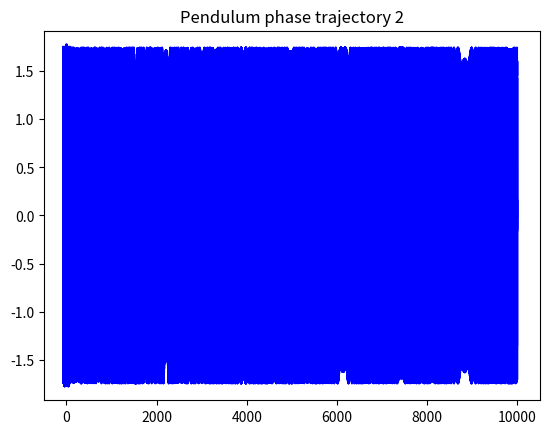

Python code for this plot:
import numpy as np
import math
import matplotlib.pyplot as plt
from scipy.special import gamma

class Gravity():
    def __init__(self, planet):
        self.g_dict = {"Mercury": 3.7, "Venus": 8.87, "Earth": 9.81, "Mars": 3.71, "Jupiter": 24.79, 
                       "Saturn": 10.44, "Uranus": 8.69, "Neptune": 11.15, "Pluto": 0.62, "Sun": 274.0,
                       "Io": 1.79, "Moon": 1.62, "Europa": 1.31, "Ganymede": 1.43, "Callisto": 1.24, 
                       "Enceladus": 0.113, "Titan": 1.35, "Rhea": 0.264, "Miranda": 0.079, "Ariel": 0.269,
                       "Triton": 0.779, "Charon": 0.288, "Amalthea": 0.020, "Himalia": 0.062, 
                       "Mimas": 0.064, "Tethys": 0.147, "Dione": 0.233, "Hyperion": 0.017, "Iapetus": 0.224,
                       "Phoebe": 0.042, "Umbriel": 0.2, "Titania": 0.38, "Oberon": 0.35, "Nereid": 0.003,
                       "Styx": 0.005, "Nix": 0.012, "Kerberos": 0.003, "Hydra": 0.008}
        for key, value in self.g_dict.items():
            if planet == key:
                self.g = value
            # else:
            #     raise TypeError('Write only on of this space objects: "Mercury": 3.7, "Venus": 8.87, "Earth": 9.81, "Mars": 3.71, "Jupiter": 24.79, "Saturn": 10.44, "Uranus": 8.69, "Neptune": 11.15, "Pluto": 0.62, "Sun": 274.0,"Io": 1.79, "Moon": 1.62, "Europa": 1.31, "Ganymede": 1.43, "Callisto": 1.24, "Enceladus": 0.113, "Titan": 1.35, "Rhea": 0.264, "Miranda": 0.079, "Ariel": 0.269, "Triton": 0.779, "Charon": 0.288, "Amalthea": 0.020, "Himalia": 0.062,   "Mimas": 0.064, "Tethys": 0.147, "Dione": 0.233, "Hyperion": 0.017, "Iapetus": 0.224,"Phoebe": 0.042, "Umbriel": 0.2, "Titania": 0.38, "Oberon": 0.35, "Nereid": 0.003,"Styx": 0.005, "Nix": 0.012, "Kerberos": 0.003, "Hydra": 0.008')

    def other_g(self, your_g):
        self.g = your_g
        return self.g
    
    def angle__v0x(self, v0: int | float, v0x: int | float):
        return np.acos(v0x / v0)
    def angle__v0y(self, v0: int | float, v0y: int | float):
        return np.asin(v0y / v0)
    
    def v0__v0x_angle(self, v0x: int | float, angle_deg: int | float):
        angle_deg = np.radians(angle_deg)
        return v0x / np.cos(angle_deg)
    def v0__v0y_angle(self, v0y: int | float, angle_deg: int | float):
        angle_deg = np.radians(angle_deg)
        return v0y / np.sin(angle_deg)
    def v0__L_angle(self, L: int | float, angle: int | float):
        return np.sqrt(L * self.g / np.sin(2 * angle))
    
    def v0x__L_tfall(self, L: int | float, tfall: int | float):
        return L / tfall
    def v0x__xt_tfall(self, xt: int | float, tfall: int | float):
        return xt / tfall
    def v0x__v0_angle(self, v0: int | float, angle_deg: int | float):
        angle_deg = np.radians(angle_deg)
        return v0 * np.cos(angle_deg)
    

    def v0y__tfall(self, tfall: int | float):
        return tfall * self.g / 2
    def v0y__H(self, H: int | float):
        return np.sqrt(2 * self.g * H)
    def v0y__vy_tfall(self, vy: int | float, tfall: int | float):
        return vy + (self.g * tfall)
    def v0y__yt_tfall(self, yt: int | float, tfall: int | float):
        return (yt + 0.5 * self.g * tfall ** 2) / tfall
    def v0y__v0_angle(self, v0: int | float, angle_deg: int | float):
        angle_deg = np.radians(angle_deg)
        return v0 * np.sin(angle_deg)
    
    def H(self, v0y: int | float):
        return v0y ** 2 / (2 * self.g)
    
    def tfall__v0y(self, v0y: int | float):
        return 2 * v0y / self.g
    def tfall__L_v0x(self, L: int | float, v0x: int | float):
        return L / v0x

    def L__v0x_tfall(self, v0x: int | float, tfall: int | float):
        return v0x * tfall
    def L__v0_angle(self, v0: int | float, angle_deg: int | float):
        angle_deg = np.radians(angle_deg)
        return v0 ** 2 / self.g * np.sin(2 * angle_deg)
    
    def xt(self, v0x: int | float, tfall: int | float):
        return v0x * tfall
    def yt(self, v0y: int | float, tfall: int | float):
        return v0y * tfall - self.g * tfall ** 2 / 2

    def vx(self, v0x: int | float):
        return v0x
    def vy(self, v0y: int | float, tfall: int | float):
        return v0y - (self.g * tfall)
        
    def trajectory_2_parameters(self, **kwargs):
        x_list = []
        y_list = []
        keys = list(kwargs.keys())
        for i in range(len(keys) - 1):
            if (keys[i] == "v0" or keys[i] == "V0") and (keys[i + 1] == "angle" or keys[i + 1] == "Angle"):
                v0 = kwargs[keys[i]]
                angle = kwargs[keys[i + 1]]
                v0x = self.v0x__v0_angle(v0, angle)
                v0y = self.v0y__v0_angle(v0, angle)
            elif (keys[i] == "angle" or keys[i] == "Angle") and (keys[i + 1] == "v0" or keys[i + 1] == "V0"):
                v0 = kwargs[keys[i + 1]]
                angle = kwargs[keys[i]]
                v0x = self.v0x__v0_angle(v0, angle)
                v0y = self.v0y__v0_angle(v0, angle)

            elif (keys[i] == "angle" or keys[i] == "Angle") and (keys[i + 1] == "time" or keys[i + 1] == "Time"):
                angle = kwargs[keys[i]]
                tfall = kwargs[keys[i + 1]]
                v0y = self.v0y__tfall(tfall)
                v0 = self.v0__v0y_angle(v0y, angle)
                v0x = self.v0x__v0_angle(v0, angle)
            elif (keys[i] == "time" or keys[i] == "Time") and (keys[i + 1] == "angle" or keys[i + 1] == "Angle"):
                angle = kwargs[keys[i + 1]]
                tfall = kwargs[keys[i]]
                angle_deg = np.radians(angle_deg)
                v0y = self.v0y__tfall(tfall)
                v0 = self.v0__v0y_angle(v0y, angle_deg)
                v0x = self.v0x__v0_angle(v0, angle_deg)

            elif (keys[i] == "Length" or keys[i] == "length") and (keys[i + 1] == "time" or keys[i + 1] == "Time" or keys[i + 1] == "T" or keys[i + 1] == "t"):
                l = kwargs[keys[i]]
                tfall = kwargs[keys[i + 1]]
                v0x = self.v0x__L_tfall(l, tfall)
                v0y = self.v0y__tfall(tfall)
            elif (keys[i] == "tfall" or keys[i] == "Time" or keys[i] == "T" or keys[i] == "t") and (keys[i + 1] == "Length" or keys[i + 1] == "length"):
                l = kwargs[keys[i + 1]]
                tfall = kwargs[keys[i]]
                v0x = self.v0x__L_tfall(l, tfall)
                v0y = self.v0y__tfall(tfall)

            elif (keys[i] == "Length" or keys[i] == "length") and (keys[i + 1] == "Height" or keys[i + 1] == "height"):
                l = kwargs[keys[i]]
                h = kwargs[keys[i + 1]]
                v0y = self.v0y__H(h)
                tfall = self.tfall__v0y(v0y)
                v0x = self.v0x__L_tfall(l, tfall)
            elif (keys[i] == "Height" or keys[i] == "height") and (keys[i + 1] == "Length" or keys[i + 1] == "length"):
                l = kwargs[keys[i + 1]]
                h = kwargs[keys[i]]
                v0y = self.v0y__H(h)
                tfall = self.tfall__v0y(v0y)
                v0x = self.v0x__L_tfall(l, tfall)

            elif (keys[i] == "v0x" or keys[i] == "V0X") and (keys[i + 1] == "time" or keys[i + 1] == "Time" or keys[i + 1] == "T" or keys[i + 1] == "t"):
                v0x = kwargs[keys[i]]
                tfall = kwargs[keys[i + 1]]
                v0y = self.v0y__tfall(tfall)
            elif (keys[i] == "time" or keys[i] == "Time" or keys[i] == "T" or keys[i] == "t") and (keys[i + 1] == "v0x" or keys[i + 1] ==  "V0X"):
                v0x = kwargs[keys[i]]
                tfall = kwargs[keys[i + 1]]
                v0y = self.v0y__tfall(tfall)

            elif (keys[i] == "v0x" or keys[i] == "V0X") and (keys[i + 1] == "Height" or keys[i + 1] == "height"):
                v0x = kwargs[keys[i]]
                h = kwargs[keys[i + 1]]
                v0y = self.v0y__H(h)
            elif (keys[i] == "Height" or keys[i] == "height") and (keys[i + 1] == "v0x" or keys[i + 1] == "V0X"):
                h = kwargs[keys[i]]
                v0x = kwargs[keys[i + 1]]
                v0y = self.v0y__H(h)

            elif (keys[i] == "v0" or keys[i] == "V0") and (keys[i + 1] == "Height" or keys[i + 1] == "height"):
                v0 = kwargs[keys[i]]
                h = kwargs[keys[i + 1]]
                v0y = self.v0y__H(h)
                angle = self.angle__v0y(v0, v0y)
                v0x = self.v0x__v0_angle(v0, angle)
            elif (keys[i] == "Height" or keys[i] == "height") and (keys[i + 1] == "v0" or keys[i + 1] == "V0"):
                v0 = kwargs[keys[i]]
                h = kwargs[keys[i + 1]]
                v0y = self.v0y__H(h)
                angle = self.angle__v0y(v0, v0y)
                v0x = self.v0x__v0_angle(v0, angle)

            elif (keys[i] == "v0x" or keys[i] == "V0X") and (keys[i + 1] == "v0y" or keys[i + 1] == "V0Y"):
                v0x = kwargs[keys[i]]
                v0y = kwargs[keys[i + 1]]
            elif keys[i] == "v0y" and keys[i + 1] == "v0x" or keys[i] == "V0Y" and keys[i + 1] == "V0X":
                v0x = kwargs[keys[i + 1]]
                v0y = kwargs[keys[i]]

            else:
                raise KeyError("Write only one of this combinations:v0x and v0y, v0 and height, length and height, v0 and angle, v0x and height, v0x and time, length and time, angle and time")
            
        npoints = 101
        tfall = self.tfall__v0y(v0y)
        dt = tfall / (npoints - 1)
        t=0
        for i in range(101):
            xt = self.xt(v0x, t)
            yt = self.yt(v0y, t)
            x_list.append(xt)
            y_list.append(yt)
            t+=dt

        return x_list, y_list
    
    def impulse(self, m, v):
        return m * v

    def plot_trajectory(self, func: str):
        x_list, y_list = eval(func)

        plt.plot(x_list, y_list)
        plt.title("Trajectory")
        plt.grid()
        plt.show()

        plt.plot(x_list, y_list)
        plt.axis("equal")
        plt.title("Trajectory With Equal Axes")
        plt.grid()
        plt.show()
    
    # Returns angle_list and angle_v_list for phase pendulum trajectory and l or r, t and f of equal math pendulum
    def pendulum(self, shape: str, axis: str, m: int | float, l_or_r: int | float, start_angle_deg: int | float, v0: int | float, d_mc_axis: int | float, rect_width: int | float, rect_height: int | float, plate_inner_r: int | float, plate_outer_r: int | float):
        shape_and_axis = f"['{shape}', '{axis}']"
        start_angle = np.radians(start_angle_deg)
        d_dict = {"['point', 'distance_l_from_the_point']": d_mc_axis,
                  "['rod', 'center']": 0, "['rod', 'end']": l_or_r/2, 
                  "['rod', 'distance_d_from_center']": d_mc_axis, 
                  "['disk', 'center']": 0, "['disk', 'edge']": l_or_r, 
                  "['disk', 'distance_d_from_center']": d_mc_axis,
                  "['hoop', 'center']": 0, 
                  "['hoop', 'point_on_rim']": l_or_r, 
                  "['hoop', 'distance_d_from_center']": d_mc_axis,
                  "['solid_sphere', 'center']": 0, 
                  "['solid_sphere', 'tangential_axis']": l_or_r, 
                  "['solid_sphere', 'distance_d_from_center']": d_mc_axis,
                  "['hollow_sphere', 'center']": 0, 
                  "['hollow_sphere', 'tangential_axis']": l_or_r, 
                  "['hollow_sphere', 'distance_d_from_center']": d_mc_axis,
                  "['rectangle', ''center_vertical']": 0, 
                  "['rectangle', 'center_horizontal']": 0,
                  "['rectangle', 'vertical_edge']": rect_width/2, 
                  "['rectangle', 'horizontal_edge']": rect_height/2,
                  "['rectangle', 'distance_d_from_center']": d_mc_axis,
                  "['half_sphere', 'center']": 0,
                  "['half_sphere', 'diameter']": l_or_r, "['half_sphere, edge']": 5*l_or_r/8,
                  "['half_sphere', 'tangential_axis']": 5/8*l_or_r,
                  "['half_sphere', 'distance_d_from_center']": d_mc_axis,
                  "['annular_plate', 'center']": 0, 
                  "['annular_plate', 'inner_edge']": plate_inner_r,
                  "['annular_plate', 'outer_edge']": plate_outer_r,
                  "['annular_plate, 'distance_d_from_center']": d_mc_axis}
        
        shape_dict = {"['point', 'distance_l_from_point']": m*l_or_r**2,
                      "['rod', 'center']": 1/12*m*l_or_r**2, "['rod', 'end']": 1/2*m*l_or_r**2, 
                      "['rod', 'distance_d_from_center']": 1/12*m*l_or_r**2, 
                      "['disk', 'center']": 1/2*m*l_or_r**2, "['disk', 'edge']": 3/2*m*l_or_r**2, 
                      "['disk', 'distance_d_from_center']": 1/2*m*l_or_r**2+m*d_mc_axis**2,
                      "['hoop', 'center']": m*l_or_r**2, 
                      "['hoop', 'point_on_rim']": 2*m*l_or_r**2, 
                      "['hoop', 'distance_d_from_center']": m*l_or_r**2+m*d_mc_axis**2,
                      "['solid_sphere', 'center']": 2/5*m*l_or_r**2, 
                      "['solid_sphere', 'tangential_axis']": 7/5*m*l_or_r**2, 
                      "['solid_sphere', 'distance_d_from_center']": 2/5*m*l_or_r**2+m*d_mc_axis**2,
                      "['hollow_sphere', 'center']": 2/3*m*l_or_r**2, 
                      "['hollow_sphere', 'tangential_axis']": 5/3*m*l_or_r**2, 
                      "['hollow_sphere', 'distance_d_from_center']": 2/3*m*l_or_r**2+m*d_mc_axis**2,
                      "['rectangle', ''center_vertical']": 1/12*m*rect_height**2, 
                      "['rectangle', 'center_horizontal']": 1/12*m*rect_width**2,
                      "['rectangle', 'vertical_edge']": 1/3*m*l_or_r**2, "['rectangle', 'horizontal_edge']": 1/3*m*rect_height**2,
                      "['rectangle', 'distance_d_from_center']": 1/12*m*(rect_width**2+rect_height**2) + m*d_mc_axis**2,
                      "['half_sphere', 'center']": 83/320*m*l_or_r**2,
                      "['half_sphere', 'diameter']": 1/8*m*l_or_r**2, "['half_sphere, edge']": 83/320*m*l_or_r**2+m*(5*l_or_r/8)**2,
                      "['half_sphere', 'tangential_axis']": 403/320*m*l_or_r**2,
                      "['half_sphere', 'distance_d_from_center']": 83/320*m*l_or_r**2 + m*d_mc_axis**2,
                      "['annular_plate', 'center']": 1/2*m*(plate_inner_r**2 + plate_outer_r**2), 
                      "['annular_plate', 'inner_edge']": 1/2*m*(plate_inner_r**2 + plate_outer_r**2) + m*plate_inner_r**2,
                      "['annular_plate', 'outer_edge']": 1/2*m*(plate_inner_r**2 + plate_outer_r**2) + m*plate_outer_r**2,
                      "['annular_plate, 'distance_d_from_center']": 1/2*m*(plate_inner_r**2 + plate_outer_r**2) + m*d_mc_axis**2}
        
        if shape_and_axis in shape_dict:
            d = d_dict[shape_and_axis]
            i = shape_dict[shape_and_axis]
        else:
            raise KeyError("Shape and axis should be chosen from this options:['point', 'distance_l_from_point'], ['rod', 'center'], ['rod', 'distance_d_from_center'], ['rod', 'end'], ['disk', 'center'], ['disk', 'edge'], ['disk', 'distance_d_from_center'], ['hoop', 'center'], ['hoop', 'point_on_rim'], ['hoop', 'distance_d_from_center'], ['solid_sphere', 'center'], ['solid_sphere', 'tangential_axis'], ['solid_sphere', 'distance_d_from_center'], ['hollow_sphere', 'center'], ['hollow_sphere', 'tangential_axis'], ['hollow_sphere', 'distance_d_from_center'], ['rectangle', ''center_vertical'], ['rectangle', 'center_horizontal'], ['rectangle', 'distance_d_from_center'], ['rectangle', 'vertical_edge'], ['rectangle', 'horizontal_edge'], ['half_sphere', 'center'], ['half_sphere', 'diameter'], ['half_sphere, edge'], ['half_sphere', 'tangential_axis'], ['half_sphere', 'distance_d_from_center'], ['annular_plate', 'center'], ['annular_plate', 'inner_edge'], ['annular_plate', 'outer_edge'], ['annular_plate, 'distance_d_from_center']")
        
        angle_list = []
        angle_v_list = []
        if d != 0:
            t = 2*np.pi*np.sqrt(i/(m*self.g*d))
            f = np.sqrt(m*self.g*d / i)
            l_or_r_math = i/(m*d)
        else:
            t = 2*np.pi*np.sqrt(i/(m*self.g*l_or_r))
            f = np.sqrt(m*self.g*l_or_r / i)
            l_or_r_math = i/(m*l_or_r)

        t_linspace = np.linspace(0, t, 100)

        for j in t_linspace:
            angle = start_angle * np.cos(f*j) + v0/f * np.sin(f*j)
            angle_v = -start_angle * f * np.sin(f*j) + v0*np.cos(f*j)
            angle_list.append(angle)
            angle_v_list.append(angle_v)

        t_math = 2*np.pi*np.sqrt(l_or_r_math/self.g)
        f_math = np.sqrt(self.g/l_or_r_math)
        
        return angle_list, angle_v_list, l_or_r_math, t_math, f_math
    
    def rotate_coords_3D(self, coords_list: list[int | float], angle: int | float, rotate_axes: list[str]):
        if len(coords_list) == 3:
            axes_dict = {"YZ": np.array([[1, 0, 0], 
                                        [0, np.cos(angle), -np.sin(angle)],
                                        [0, np.sin(angle), np.cos(angle)]]),
                        "XZ": np.array([[np.cos(angle), 0, np.sin(angle)], 
                                    [0, 1, 0],
                                    [-np.sin(angle), 0, np.cos(angle)]]),
                        "XY": np.array([[np.cos(angle), -np.sin(angle), 0],  
                                    [np.sin(angle), np.cos(angle), 0],
                                    [0, 0, 1]]),
                        "yz": np.array([[1, 0, 0], 
                                    [0, np.cos(angle), -np.sin(angle)],
                                    [0, np.sin(angle), np.cos(angle)]]),
                        "xz": np.array([[np.cos(angle), 0, np.sin(angle)],
                                    [0, 1, 0],
                                    [-np.sin(angle), 0, np.cos(angle)]]),
                        "xy": np.array([[np.cos(angle), -np.sin(angle), 0], 
                                    [np.sin(angle), np.cos(angle), 0],
                                    [0, 0, 1]])}
            
            rotate_axes = rotate_axes.split()
            rotate_axes = np.array(rotate_axes)

            coords = np.array(coords_list).reshape(3, 1)

            if len(rotate_axes) == 1:
                xyz = axes_dict[rotate_axes[0]] @ coords
            if len(rotate_axes) == 2:
                xyz = axes_dict[rotate_axes[0]] @ axes_dict[rotate_axes[1]] @ coords
            if len(rotate_axes) == 3:
                xyz = axes_dict[rotate_axes[0]] @ axes_dict[rotate_axes[1]] @ axes_dict[rotate_axes[2]] @ coords

            return [xyz[0][0], xyz[1][0], xyz[2][0]]

    def rotate_coords_nD(self, coords_list: list[int | float], angle: int | float, rotate_axes: list[str]):
        coords_dict = {}
        ij_list = []
        rotate_matrix = np.zeros((len(coords_list), len(coords_list)))
        for i in range(len(coords_list)):
            coords_dict[f"x{i + 1}"] = coords_list[i]
            coords_dict[f"X{i + 1}"] = coords_list[i]
            if f"x{i + 1}" == rotate_axes[0] or f"x{i + 1}"  == rotate_axes[1] or f"X{i + 1}" == rotate_axes[0] or f"X{i + 1}"  == rotate_axes[1]:
                ij_list.append(i + 1)
        for a in range(np.shape(rotate_matrix)[0]):
            for b in range(np.shape(rotate_matrix)[1]):
                if a == ij_list[0] and b == ij_list[1]:
                    rotate_matrix[a - 1][b - 1] = -np.sin(angle)
                if a == ij_list[1] and b == ij_list[0]:
                    rotate_matrix[a - 1][b - 1] = np.sin(angle)
                if a == ij_list[0] and b == ij_list[0]:
                    rotate_matrix[a - 1][b - 1] = np.cos(angle)
                if a == ij_list[1] and b == ij_list[1]:
                    rotate_matrix[a - 1][b - 1] = np.cos(angle)
                else:
                    for k in range(a):
                        rotate_matrix[a][a] = 1

        rotate_matrix = np.array(rotate_matrix)
        coords_list = np.array(coords_list)

        xyz = rotate_matrix @ coords_list

        return xyz

    # def moment_of_inertia(self, shape, rotate_axis, **kwargs):
    #     if shape == "paraboloid":
    #         for key, value in kwargs.items():
    #             if key == "radius":
    #                 r = value
    #             if key == "mass":
    #                 m = value
    #             if rotate_axis == "z":
    #                 inert = (2*m*r**2)/3
    #             else:
    #                 inert = f"{2*m*r**2/6}+height**2/12"
    #         for key, value in kwargs.items():
    #             if key == "radius":
    #                 r = value
    #             if key == "mass_density":
    #                 m_dens = value
    #             if key == "height":
    #                 h = value
    #             if rotate_axis == "z":
    #                 inert = (np.pi*m_dens*h*r**4)
    #     if shape == "torus":
    #         for key, value in kwargs.items():
                

    #     return inert
    # Returns angle_list and angle_v_list for phase pendulum trajectory in n-dimensions space
    def nD_pendulum(self, shape: str, dimensions: int, a_or_r: int | float, start_angles: list[int | float], phases: list[int | float], mass_density: int | float, particles_num: int, **kwargs):
        for j in range(len(start_angles)):
            start_angles[j] = np.radians(start_angles[j])
        f_list = []
        i_list = []
        angle_list = []
        deltas = []
        k_list = []
        for q in range(len(start_angles)):
            angle_list.append([])
            deltas.append([])
        m_inert = 0
        m_t = 0
        m_f = 0
        if shape == "hypersphere":
            volume = np.pi**(dimensions/2)/gamma(dimensions/2+1)*a_or_r**dimensions
            l = a_or_r
        if shape == "hypercube":
            volume = a_or_r**dimensions
            l = a_or_r/2
        if shape == "symplex":
            volume = a_or_r**dimensions/math.factorial(dimensions)*np.sqrt((dimensions+1)/2**dimensions)
            l = np.sqrt(dimensions)/(dimensions+1)*a_or_r
        r = np.linspace(0, l, particles_num)
        total_m = mass_density*volume
        delta_v = total_m/particles_num
        dm = mass_density*delta_v
        for k in r:
            if k == 0 or k < 0:
                continue
            else:
                inert = dm*k**2
                if inert != 0:
                    f = np.sqrt(abs(dm*self.g*k / inert))
                else:
                    continue
                m_inert += mass_density*k*delta_v
                m_t += 2*np.pi*np.sqrt(abs(inert/(dm*self.g*k)))
                if inert != 0:
                    m_f += np.sqrt(abs(dm*self.g*k / inert))
                    f_list.append(f)
                    i_list.append(inert)
                    k_list.append(k)
                else:
                    continue
        t = np.linspace(0, particles_num, len(f_list))
        for g in range(len(start_angles)):
            if len(start_angles) == len(phases):
                for x in range(len(t)):
                    angle = start_angles[g] * np.cos(2*np.pi*f_list[x]*t[x] + phases[g])
                    angle_list[g].append(angle)
                if len(angle_list[g]) != 1:
                    d_angle = np.gradient(angle_list[g])
                    deltas[g].append(d_angle)
                else:
                    deltas[g].append(np.zeros_like(angle_list[g]))
            else:
                raise IndexError("Length phases list should be same with length start angles list.")

        mean_f = m_f/particles_num
        mean_i = m_inert/particles_num

        return t, f_list, i_list, mean_f, mean_i, angle_list, deltas
    
    def plot_pendulum(self, func: str):
        angle_list, angle_v_list, l_or_r_math, t_math, f_math = eval(func)

        plt.plot(angle_list, angle_v_list)
        plt.title("Phase Trajectory")
        plt.grid()
        plt.show()

        plt.plot(angle_list, angle_v_list)
        plt.axis("equal")
        plt.title("Phase Trajectory With Equal Axes")
        plt.grid()
        plt.show()

    def plot_nD_pendulum(self, func: str):
        t, f_list, i_list, mean_f, mean_i, angle_list, deltas = eval(func)
        for k in range(len(angle_list)):
            plt.plot(t, angle_list[k], "b-")
            plt.title(f"Angle {k+1}")
            plt.grid()
            plt.show()
            for i in range(len(deltas[k])):
                plt.plot(t, deltas[k][i], "b-")
                plt.title(f"Angle velocity {k+1}")
                plt.grid()
                plt.show()
                plt.plot(angle_list[k], deltas[k][i], "*b")
                plt.title(f"Pendulum phase trajectory {k+1}")
                plt.grid()
                plt.show()

g = Gravity("Earth")
g.plot_nD_pendulum('self.nD_pendulum("hypersphere", 50, 100, [100, 10], [0, 0], 1000000, 10000)')
